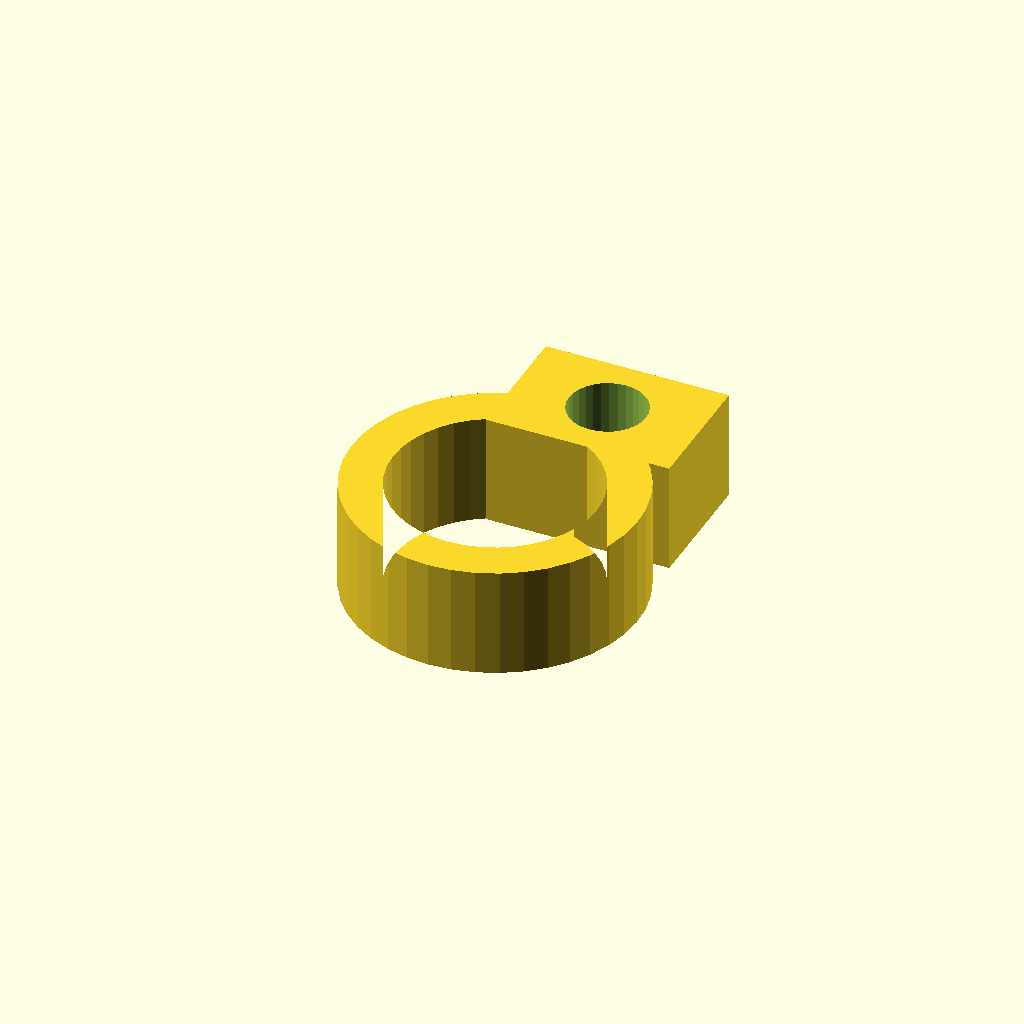
Cell 1: rendered with the file's own defaults.
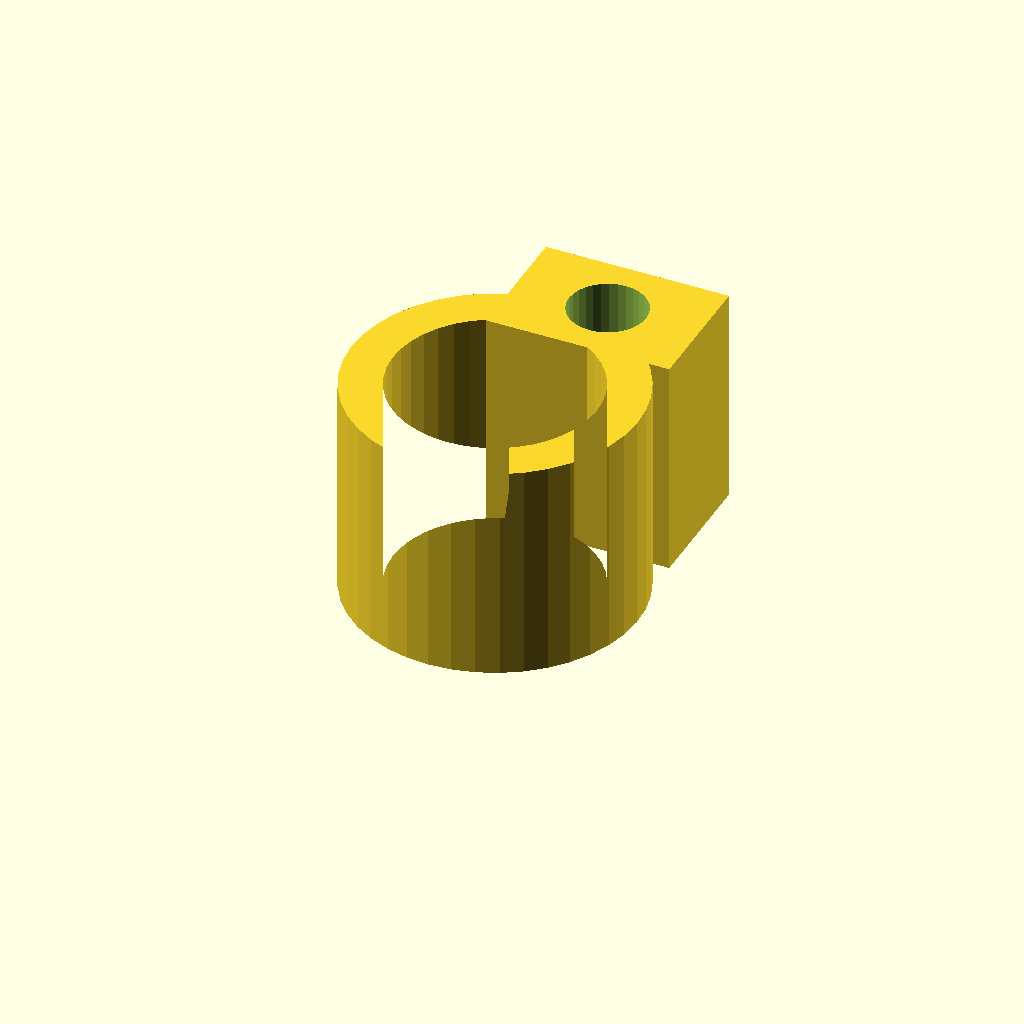
Cell 2 — clamp_w set to 24, the other parameters unchanged.
All cells are drawn from one camera (rotation 55°, 0°, 25°, orthographic, colour scheme Cornfield), so only the parameter changes between them.
The OpenSCAD source (optional_data/data/gen3/pipeclamps/part_0024.scad):
$fn = 32;

// ----------------------------------------------------------------------
// Pipe clamp: 31.22 mm ring, 4.5 mm wall, 12 mm wide
// ----------------------------------------------------------------------

// --- parameters (mm) ---
outer_r = 15.61;          // clamp outside radius
inner_r = 11.11;          // pipe bore radius
band = 4.5;               // band thickness
clamp_w = 12;             // clamp width
opening = 40;             // opening angle between the ends
lug_w = 20;               // lug width
lug_len = 14;             // lug length
bolt_d = 8.4;             // bolt hole

clamp_profile = [[-5.339, 14.669], [-7.541, 13.667], [-9.563, 12.338], [-11.354, 10.712], [-12.873, 8.829], [-14.083, 6.734], [-14.954, 4.477], [-15.466, 2.113], [-15.607, -0.303], [-15.373, -2.711], [-14.769, -5.053], [-13.811, -7.275], [-12.521, -9.322], [-10.93, -11.144], [-9.077, -12.7], [-7.006, -13.95], [-4.766, -14.865], [-2.412, -15.423], [0, -15.61], [2.412, -15.423], [4.766, -14.865], [7.006, -13.95], [9.077, -12.7], [10.93, -11.144], [12.521, -9.322], [13.811, -7.275], [14.769, -5.053], [15.373, -2.711], [15.607, -0.303], [15.466, 2.113], [14.954, 4.477], [14.083, 6.734], [12.873, 8.829], [11.354, 10.712], [9.563, 12.338], [7.541, 13.667], [5.339, 14.669], [3.8, 10.44], [5.367, 9.727], [6.806, 8.781], [8.081, 7.624], [9.162, 6.284], [10.023, 4.793], [10.643, 3.186], [11.008, 1.504], [11.108, -0.215], [10.941, -1.929], [10.512, -3.597], [9.83, -5.178], [8.912, -6.634], [7.779, -7.932], [6.46, -9.039], [4.986, -9.928], [3.392, -10.579], [1.717, -10.977], [0, -11.11], [-1.717, -10.977], [-3.392, -10.579], [-4.986, -9.928], [-6.46, -9.039], [-7.779, -7.932], [-8.912, -6.634], [-9.83, -5.178], [-10.512, -3.597], [-10.941, -1.929], [-11.108, -0.215], [-11.008, 1.504], [-10.643, 3.186], [-10.023, 4.793], [-9.162, 6.284], [-8.081, 7.624], [-6.806, 8.781], [-5.367, 9.727], [-3.8, 10.44]];

difference() {
  union() {
    linear_extrude(height = clamp_w) polygon(clamp_profile);
    /* bolt lug on the other end */
    translate([-5.43, 9.55, 0]) cube([lug_w, 14, clamp_w]);
  }
  translate([4.57, 16.55, -2.5]) cylinder(h = clamp_w + 5, d = bolt_d);
}
Parameter table extracted from the source (name, type, default, range or options):
outer_r: number, default 15.61
inner_r: number, default 11.11
band: number, default 4.5
clamp_w: number, default 12
opening: number, default 40
lug_w: number, default 20
lug_len: number, default 14
bolt_d: number, default 8.4
